Labelled photos from "cnn_dataset", an image-classification folder in FarizStywan/Sistem-Deteksi-Hama-Cabai. The possible labels are: bercak, keriting, menguning.

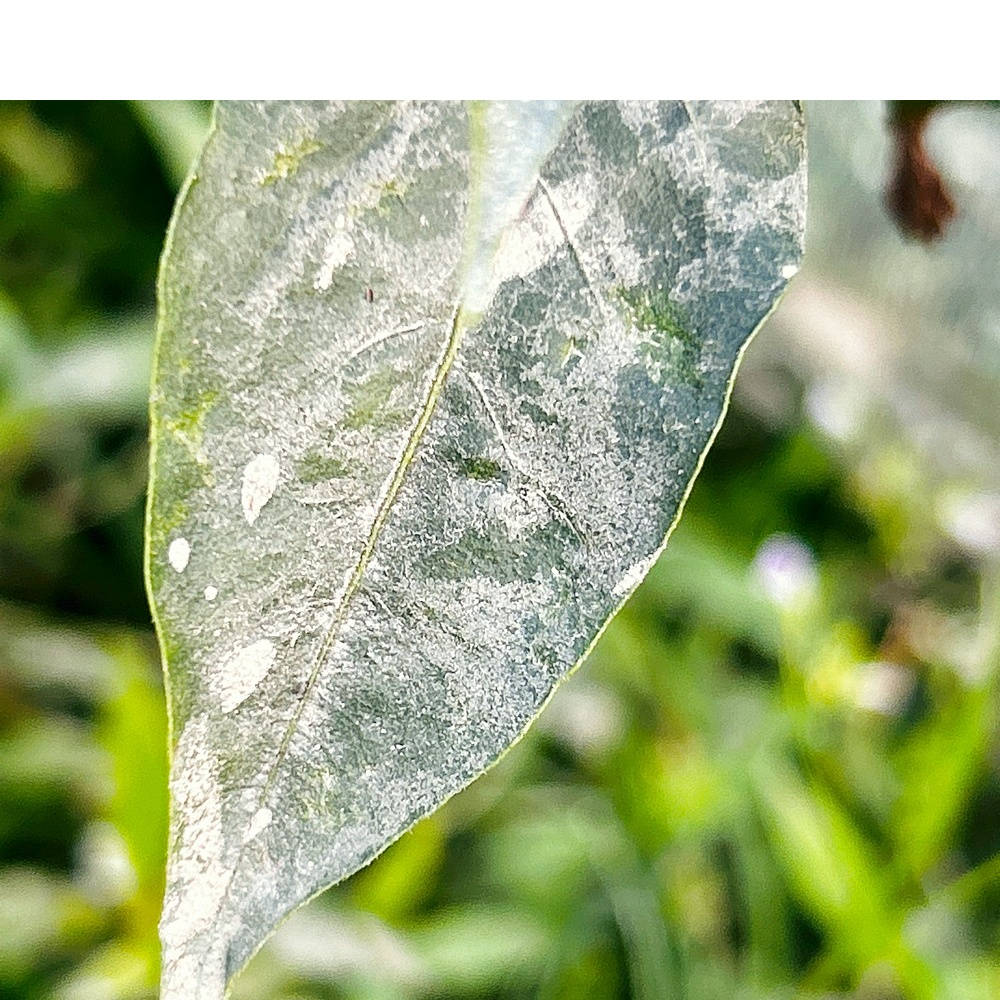
Label: bercak

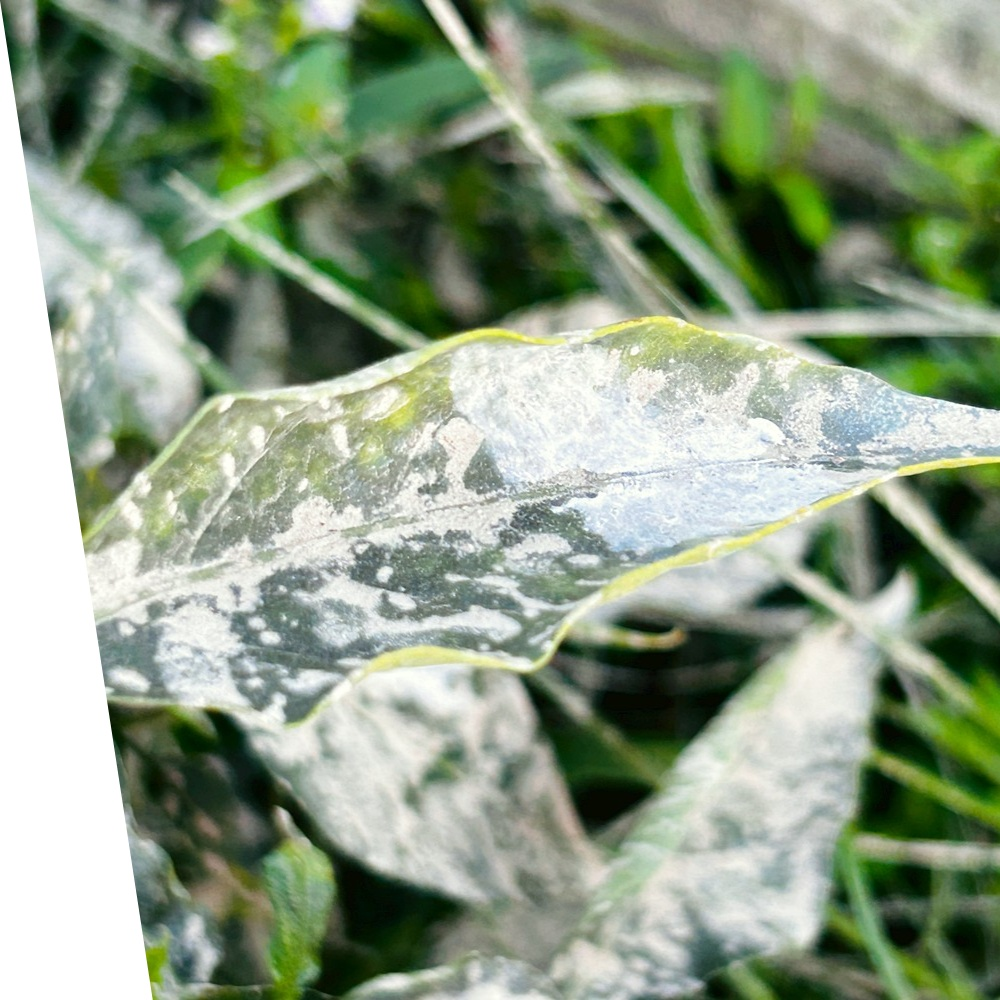
Label: bercak

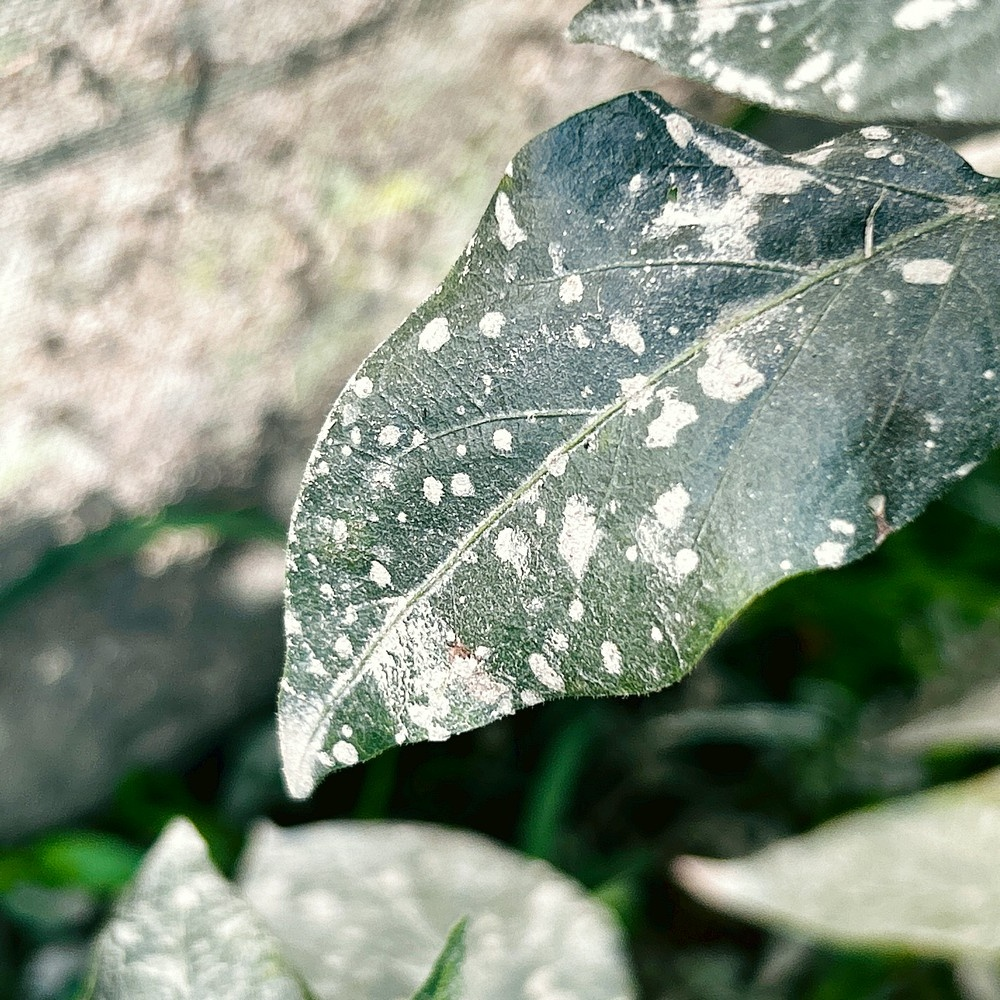
Label: bercak

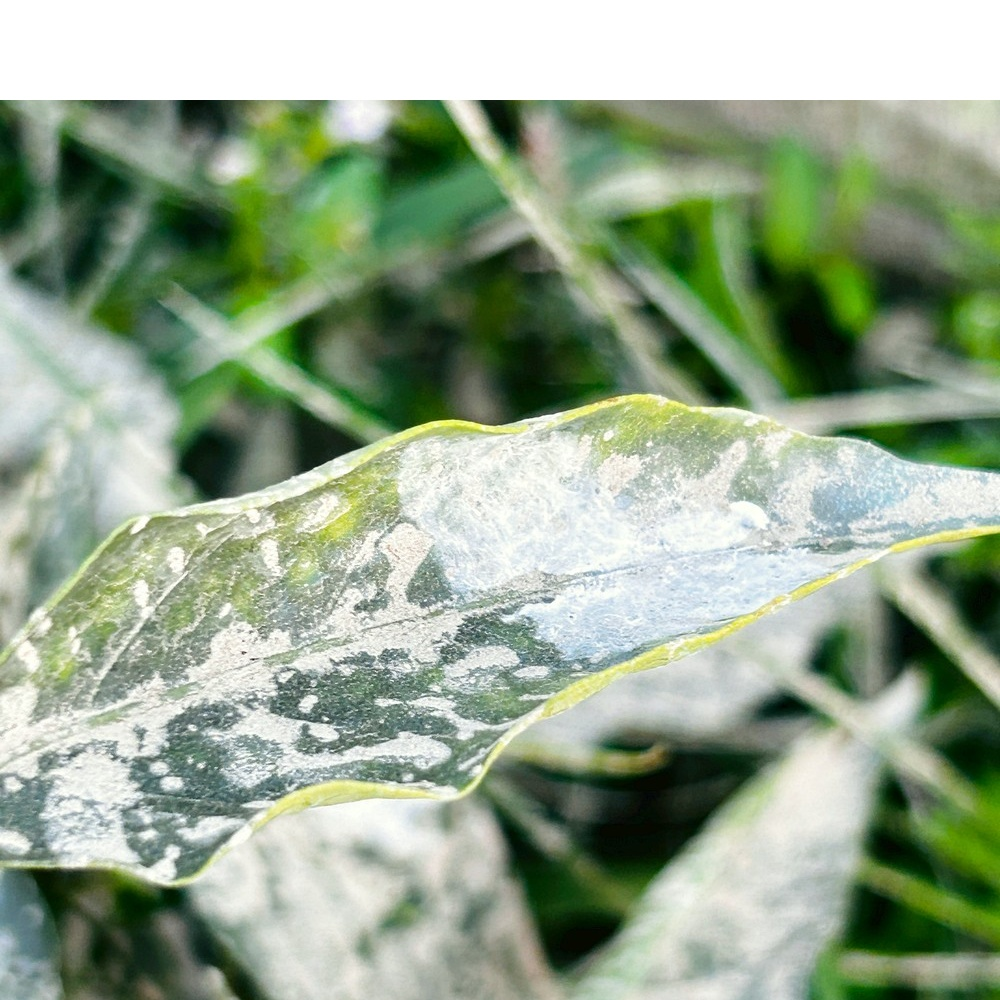
Label: bercak

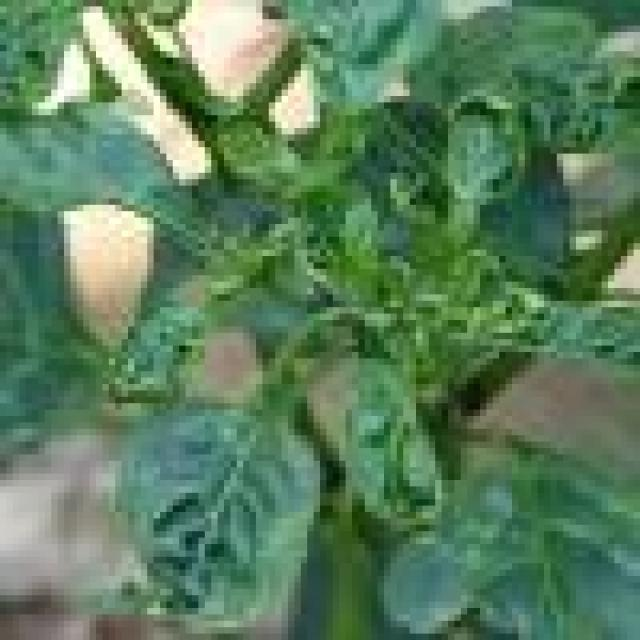
Label: keriting

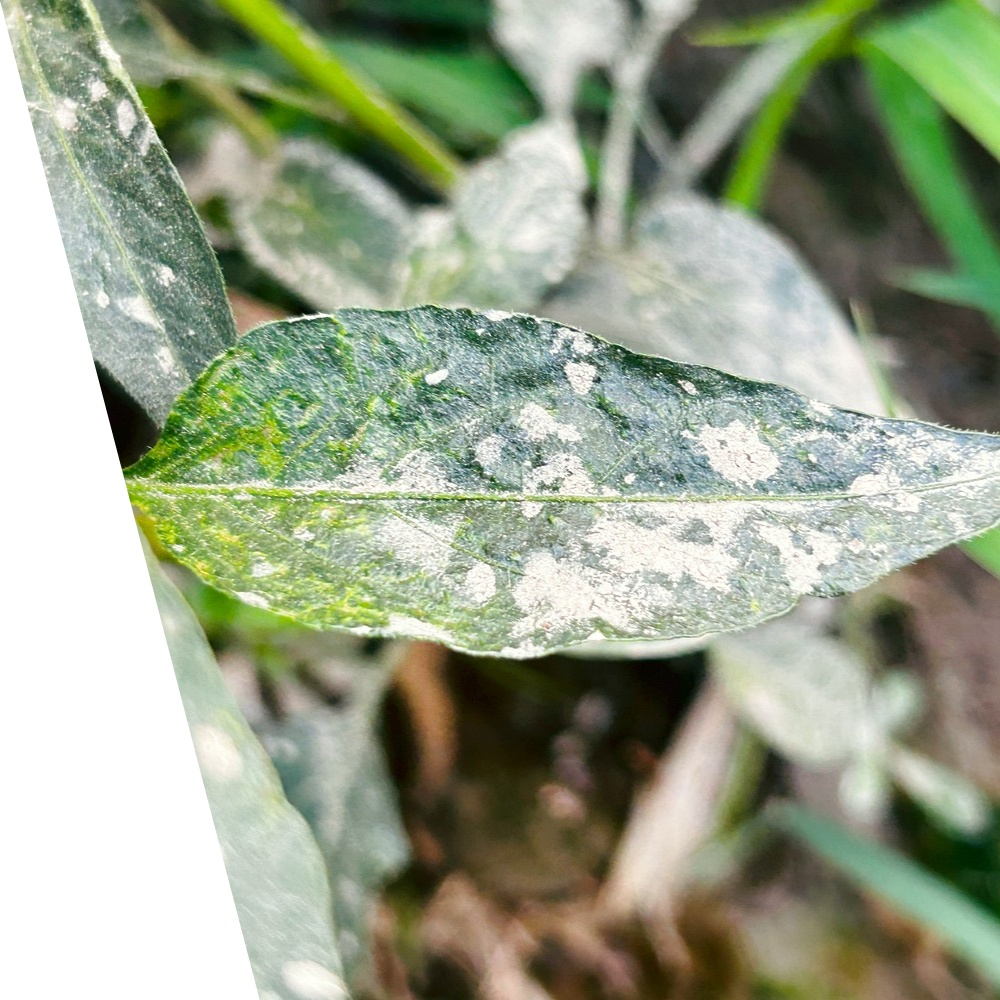
Label: bercak
